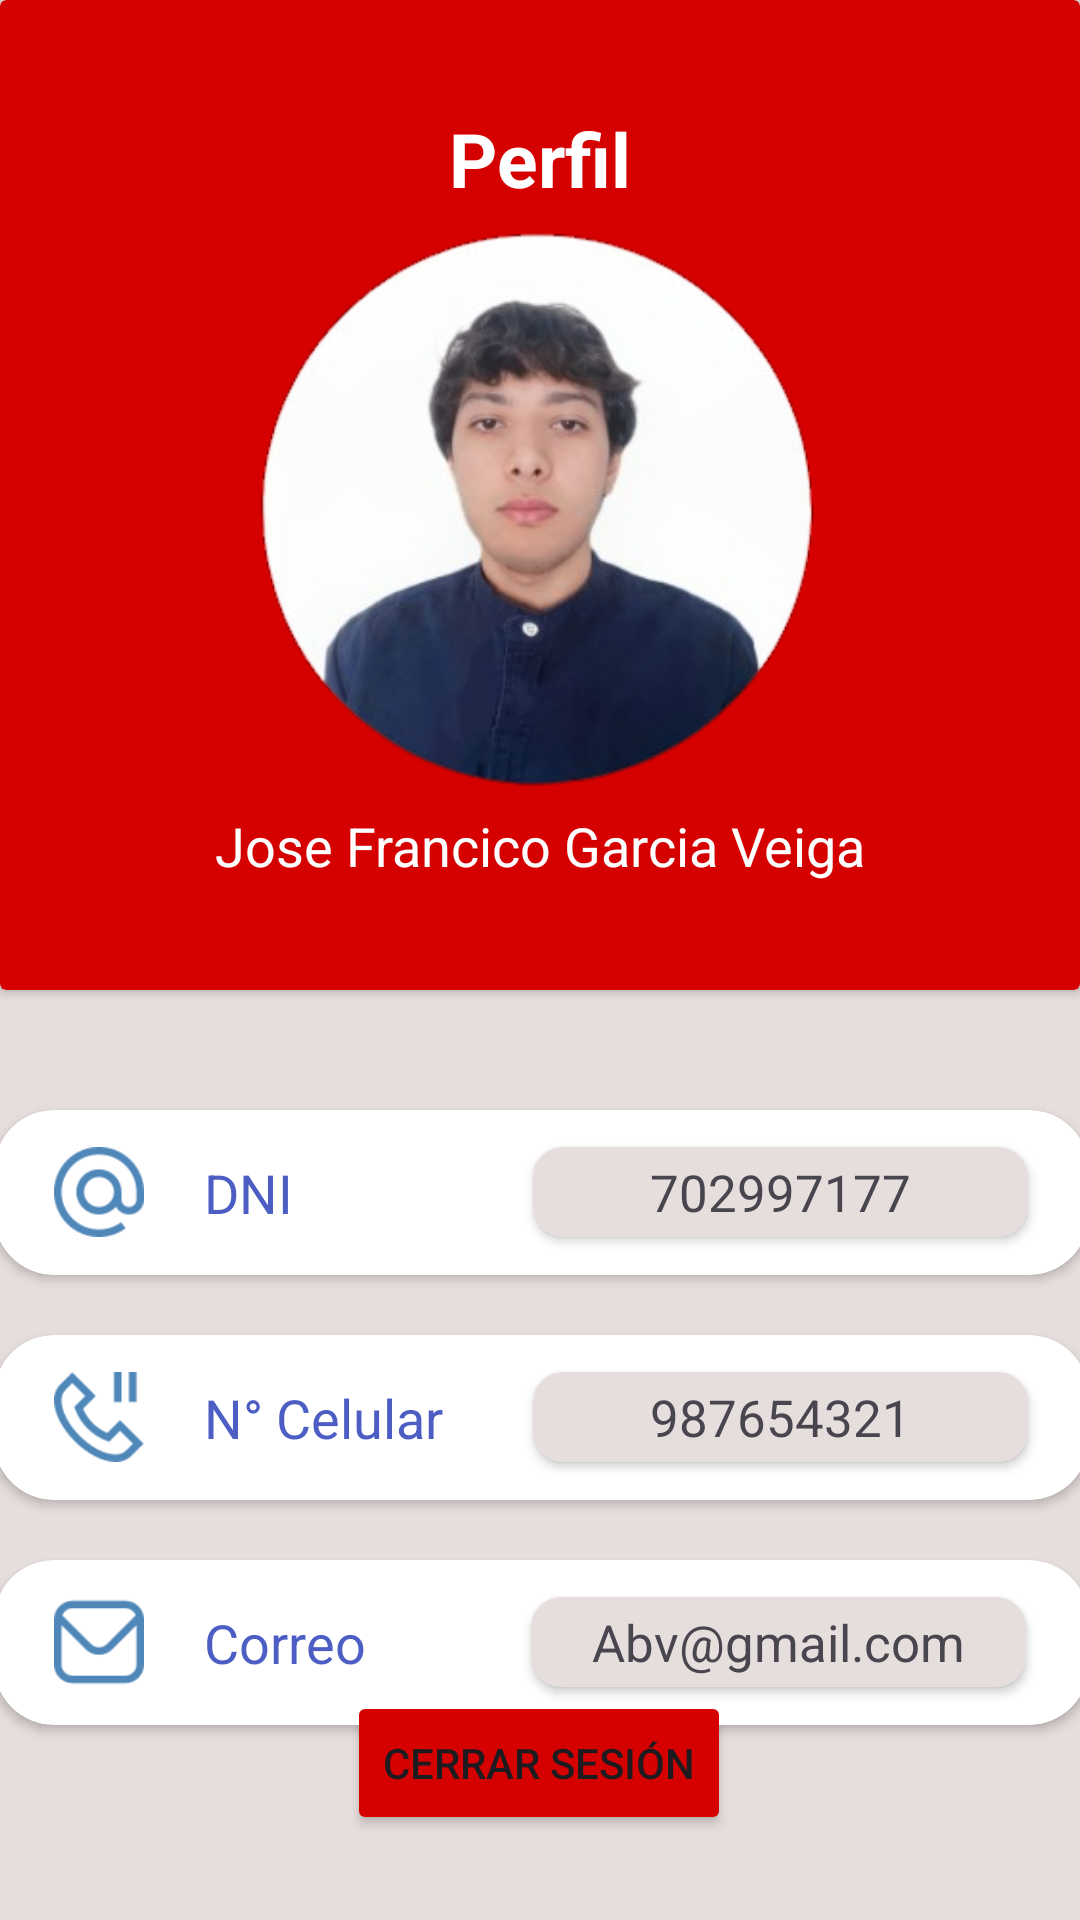

Reconstruct the res/layout file that produces this screen, plus the resources it refers to.
<!-- AndroidManifest.xml: application theme Base.Theme.Entregasegura -->
<!-- res/layout/activity_perfil.xml -->
<?xml version="1.0" encoding="utf-8"?>
<androidx.constraintlayout.widget.ConstraintLayout xmlns:android="http://schemas.android.com/apk/res/android"
    xmlns:app="http://schemas.android.com/apk/res-auto"
    xmlns:tools="http://schemas.android.com/tools"
    android:layout_width="match_parent"
    android:layout_height="match_parent"
    android:background="@color/plomo"
    tools:context=".Perfil_Activity">

    <androidx.cardview.widget.CardView
        android:id="@+id/cardView9"
        android:layout_width="match_parent"
        android:layout_height="330dp"
        app:cardBackgroundColor="@color/red"
        app:layout_constraintEnd_toEndOf="parent"
        app:layout_constraintStart_toStartOf="parent"
        app:layout_constraintTop_toTopOf="parent">

        <LinearLayout
            android:layout_width="match_parent"
            android:layout_height="match_parent"
            android:gravity="center"
            android:orientation="vertical">

            <TextView

                android:id="@+id/textView3"
                android:layout_width="wrap_content"
                android:layout_height="wrap_content"
                android:text="Perfil"
                android:textColor="@color/white"
                android:textSize="25dp"
                android:textStyle="bold"

                />

            <ImageView
                android:layout_width="200dp"
                android:layout_height="200dp"

                android:background="@drawable/jose"
                android:src="@drawable/jose" />

            <TextView
                android:layout_width="wrap_content"
                android:layout_height="wrap_content"
                android:text="Jose Francico Garcia Veiga"
                android:textColor="@color/white"
                android:textSize="18dp" />
        </LinearLayout>
    </androidx.cardview.widget.CardView>

    <androidx.cardview.widget.CardView
        android:id="@+id/cardView10"
        android:layout_width="365dp"
        android:layout_height="55dp"
        android:layout_marginTop="40dp"
        app:cardCornerRadius="20dp"
        app:layout_constraintEnd_toEndOf="parent"
        app:layout_constraintStart_toStartOf="parent"
        app:layout_constraintTop_toBottomOf="@+id/cardView9">

        <LinearLayout
            android:layout_width="359dp"
            android:layout_height="match_parent"

            android:orientation="horizontal">

            <ImageView
                android:layout_width="30dp"
                android:layout_height="30dp"
                android:layout_gravity="center"
                android:layout_marginLeft="20dp"
                android:src="@drawable/en" />

            <TextView
                android:id="@+id/textDNI"
                android:layout_width="wrap_content"
                android:layout_height="wrap_content"
                android:layout_below="@id/txtCodP"
                android:layout_gravity="center"
                android:layout_marginLeft="20dp"
                android:text="DNI"
                android:textColor="@color/azul"
                android:textSize="18dp" />

            <androidx.cardview.widget.CardView
                android:layout_width="165dp"
                android:layout_height="30dp"
                android:layout_gravity="center"
                android:layout_marginLeft="80dp"
                app:cardBackgroundColor="@color/plomo"
                app:cardCornerRadius="10dp"
                tools:layout_editor_absoluteX="70dp"
                tools:layout_editor_absoluteY="459dp"

                >

                <TextView
                    android:id="@+id/DNI"
                    android:layout_width="wrap_content"
                    android:layout_height="wrap_content"
                    android:layout_gravity="center"
                    android:text="702997177"
                    android:textSize="17dp" />

            </androidx.cardview.widget.CardView>


        </LinearLayout>

    </androidx.cardview.widget.CardView>

    <androidx.cardview.widget.CardView
        android:id="@+id/cardView11"
        android:layout_width="365dp"
        android:layout_height="55dp"
        android:layout_marginTop="20dp"
        app:cardCornerRadius="20dp"
        app:layout_constraintEnd_toEndOf="parent"
        app:layout_constraintStart_toStartOf="parent"
        app:layout_constraintTop_toBottomOf="@+id/cardView10">

        <LinearLayout
            android:layout_width="359dp"
            android:layout_height="match_parent"

            android:orientation="horizontal">

            <ImageView
                android:layout_width="30dp"
                android:layout_height="30dp"
                android:layout_gravity="center"
                android:layout_marginLeft="20dp"
                android:src="@drawable/telefono" />

            <TextView
                android:id="@+id/textcelular"
                android:layout_width="wrap_content"
                android:layout_height="wrap_content"
                android:layout_below="@id/txtCodP"
                android:layout_gravity="center"
                android:layout_marginLeft="20dp"
                android:text="N° Celular"
                android:textColor="@color/azul"
                android:textSize="18dp" />

            <androidx.cardview.widget.CardView
                android:layout_width="165dp"
                android:layout_height="30dp"
                android:layout_gravity="center"
                android:layout_marginLeft="30dp"
                app:cardBackgroundColor="@color/plomo"
                app:cardCornerRadius="10dp"
                tools:layout_editor_absoluteX="70dp"
                tools:layout_editor_absoluteY="459dp"

                >

                <TextView
                    android:id="@+id/celular"
                    android:layout_width="wrap_content"
                    android:layout_height="wrap_content"
                    android:layout_gravity="center"
                    android:text="987654321"
                    android:textSize="17dp" />

            </androidx.cardview.widget.CardView>


        </LinearLayout>

    </androidx.cardview.widget.CardView>

    <androidx.cardview.widget.CardView
        android:id="@+id/cardView12"
        android:layout_width="365dp"
        android:layout_height="55dp"
        android:layout_marginTop="20dp"
        app:cardCornerRadius="20dp"
        app:layout_constraintEnd_toEndOf="parent"
        app:layout_constraintStart_toStartOf="parent"
        app:layout_constraintTop_toBottomOf="@+id/cardView11">

        <LinearLayout
            android:layout_width="359dp"
            android:layout_height="match_parent"

            android:orientation="horizontal">

            <ImageView
                android:layout_width="30dp"
                android:layout_height="30dp"
                android:layout_gravity="center"
                android:layout_marginLeft="20dp"
                android:src="@drawable/sobrep" />

            <TextView
                android:id="@+id/textCorreo"
                android:layout_width="wrap_content"
                android:layout_height="wrap_content"
                android:layout_below="@id/txtCodP"
                android:layout_gravity="center"
                android:layout_marginLeft="20dp"
                android:text="Correo"
                android:textColor="@color/azul"
                android:textSize="18dp" />

            <androidx.cardview.widget.CardView
                android:layout_width="165dp"
                android:layout_height="30dp"
                android:layout_gravity="center"
                android:layout_marginLeft="55dp"
                app:cardBackgroundColor="@color/plomo"
                app:cardCornerRadius="10dp"
                tools:layout_editor_absoluteX="70dp"
                tools:layout_editor_absoluteY="459dp"

                >

                <TextView
                    android:id="@+id/correo"
                    android:layout_width="wrap_content"
                    android:layout_height="wrap_content"
                    android:layout_gravity="center"
                    android:text="Abv@gmail.com"
                    android:textSize="17dp" />

            </androidx.cardview.widget.CardView>


        </LinearLayout>

    </androidx.cardview.widget.CardView>

    <Button
        android:id="@+id/button2"
        android:layout_width="wrap_content"
        android:layout_height="wrap_content"
        android:layout_marginBottom="60dp"
        android:backgroundTint="@color/red"

        android:text="Cerrar Sesión"
        app:layout_constraintBottom_toBottomOf="parent"
        app:layout_constraintEnd_toEndOf="parent"
        app:layout_constraintHorizontal_bias="0.498"
        app:layout_constraintStart_toStartOf="parent"
        app:layout_constraintTop_toBottomOf="@+id/cardView12"
        app:layout_constraintVertical_bias="0.27" />

</androidx.constraintlayout.widget.ConstraintLayout>
<!-- resources referenced by this layout -->
<resources>
  <color name="azul">#4C5EC3</color>
  <color name="plomo">#E6DEDD</color>
  <color name="red">#D50000</color>
  <color name="white">#FFFFFFFF</color>
  <!-- drawable en: png bitmap (drawable, 5293 bytes) -->
  <!-- drawable jose: png bitmap (drawable, 78972 bytes) -->
  <!-- drawable sobrep: png bitmap (drawable, 2545 bytes) -->
  <!-- drawable telefono: png bitmap (drawable, 4121 bytes) -->
  <style name="Base.Theme.Entregasegura" parent="Theme.Material3.DayNight.NoActionBar">
          
          
      </style>
</resources>
